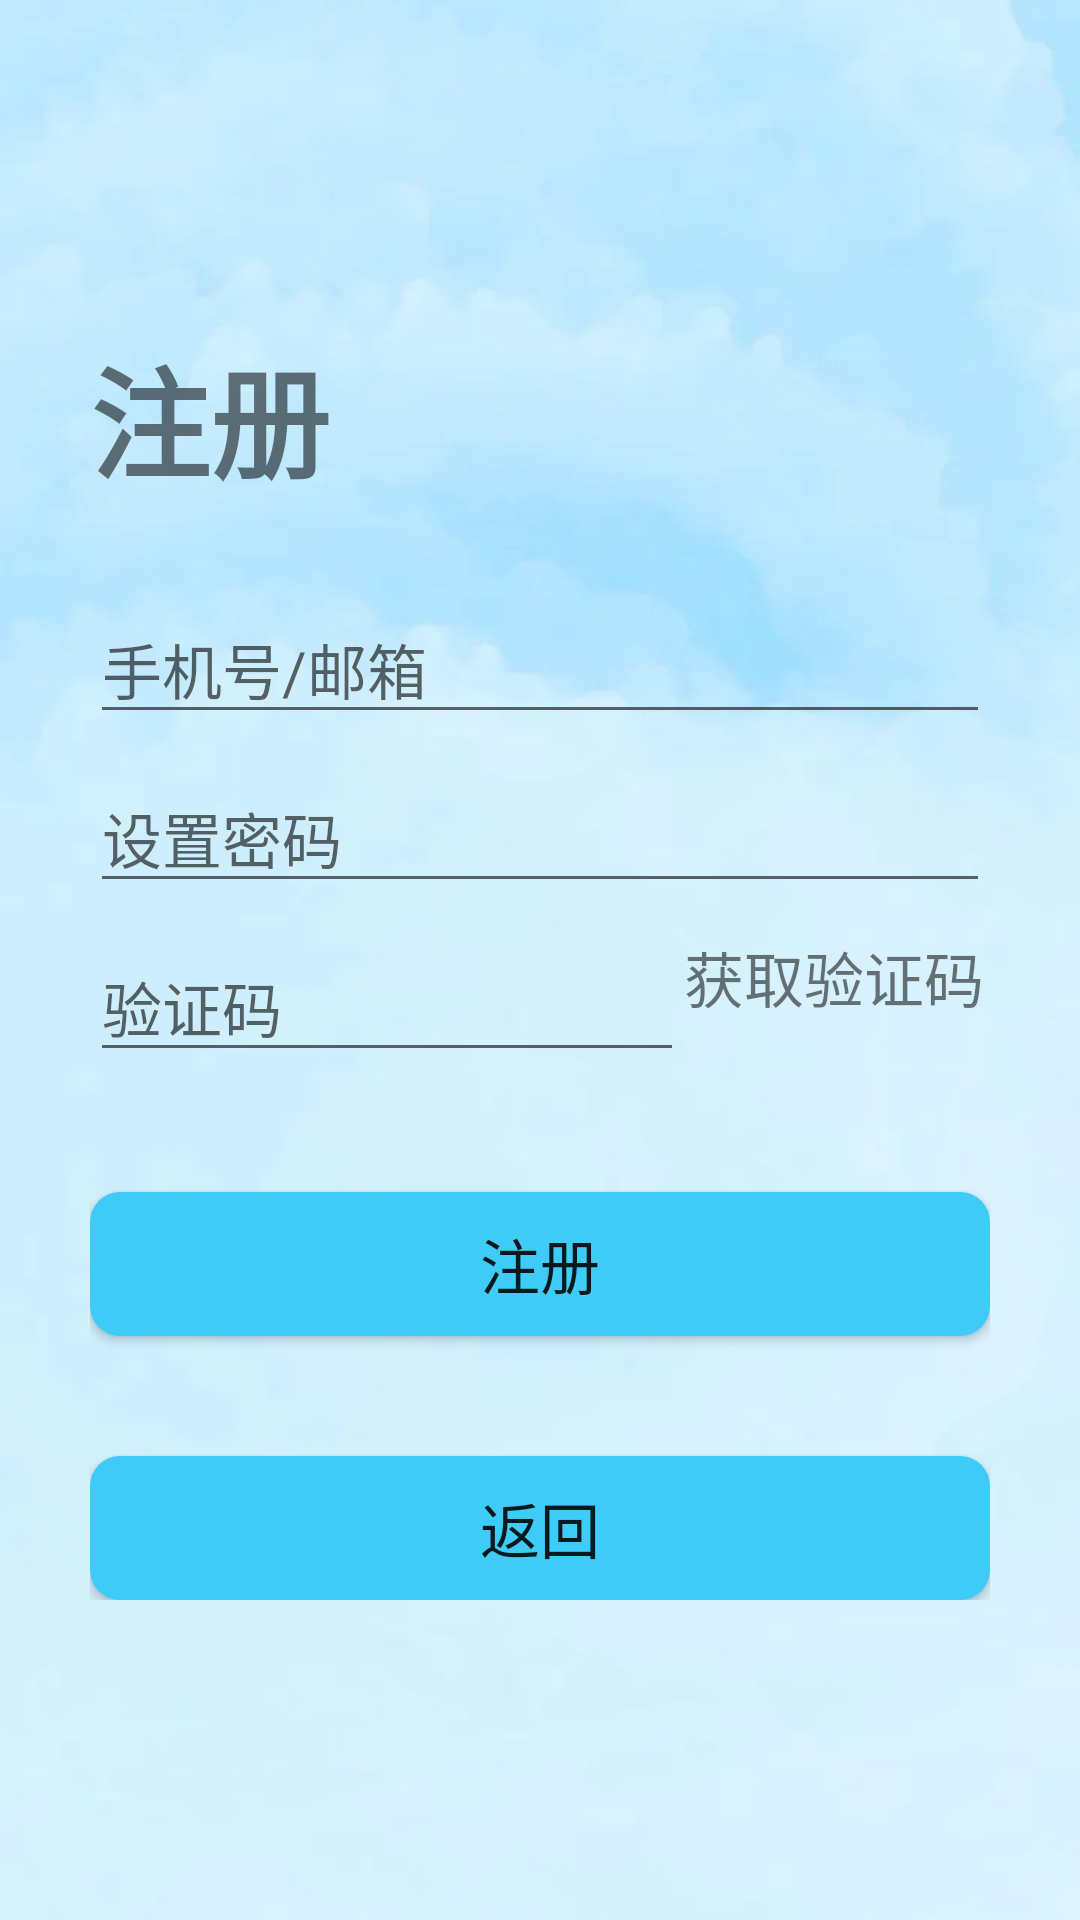

Layout XML and referenced resources for this Android screen:
<!-- AndroidManifest.xml: application theme AppTheme -->
<!-- res/layout/activity_register.xml -->
<?xml version="1.0" encoding="utf-8"?>
<RelativeLayout xmlns:android="http://schemas.android.com/apk/res/android"
    android:orientation="vertical"
    android:layout_width="match_parent"
    android:layout_height="match_parent"
    android:gravity="center"
    android:background="@drawable/bg_main">

    <LinearLayout
        android:layout_width="match_parent"
        android:layout_height="wrap_content"
        android:layout_marginTop="80dp"
        android:orientation="vertical"
        android:padding="30dp">
        
        <TextView
            android:layout_width="wrap_content"
            android:layout_height="wrap_content"
            android:gravity="center"
            android:singleLine="true"
            android:text="注册"
            android:textSize="40dp"
            android:textStyle="bold" />
        
        <EditText
            android:id="@+id/account"
            android:layout_width="match_parent"
            android:layout_height="wrap_content"
            android:layout_marginTop="30dp"
            android:hint="手机号/邮箱"
            android:maxLength="20"
            android:minLines="1"
            android:textSize="20dp" />
        
        <EditText
            android:id="@+id/passwd"
            android:layout_width="match_parent"
            android:layout_height="wrap_content"
            android:layout_marginTop="10dp"
            android:hint="设置密码"
            android:inputType="textPassword"
            android:maxLength="20"
            android:minLines="1"
            android:textSize="20dp" />
        

        <LinearLayout
            android:layout_width="match_parent"
            android:layout_height="wrap_content"
            android:orientation="horizontal">

            <EditText
                android:id="@+id/code"
                android:layout_width="0dp"
                android:layout_height="wrap_content"
                android:layout_marginTop="10dp"
                android:layout_weight="100"
                android:gravity="left"
                android:hint="验证码"
                android:maxLength="20"
                android:minLines="1"
                android:textSize="20dp" />

            <LinearLayout
                android:layout_width="wrap_content"
                android:layout_height="wrap_content"
                android:layout_weight="1">

                <TextView
                    android:id="@+id/getCode"
                    android:layout_width="wrap_content"
                    android:layout_height="wrap_content"
                    android:layout_marginTop="10dp"
                    android:gravity="center_vertical"
                    android:text="获取验证码"
                    android:textSize="20dp" />
            </LinearLayout>

        </LinearLayout>


        
        <Button
            android:id="@+id/btn_register"
            android:layout_width="300dp"
            android:layout_height="wrap_content"
            android:layout_gravity="center"
            android:layout_marginTop="40dp"
            android:background="@drawable/btn_login"
            android:text="注册"
            android:textSize="20dp" />

        <Button
            android:id="@+id/btn_backToLogin"
            android:layout_width="300dp"
            android:layout_height="wrap_content"
            android:layout_gravity="center"
            android:layout_marginTop="40dp"
            android:background="@drawable/btn_login"
            android:text="返回"
            android:textSize="20dp" />


    </LinearLayout>

    <TextView
        android:layout_width="wrap_content"
        android:layout_height="wrap_content"
        android:layout_alignParentBottom="true"
        android:layout_centerHorizontal="true"
        android:layout_marginBottom="40dp"
        android:text="登录即代表阅读并同意阅读条款"
        android:visibility="invisible"/>

</RelativeLayout>
<!-- resources referenced by this layout -->
<resources>
  <!-- drawable bg_main: jpg bitmap (drawable-v24, 203205 bytes) -->
  <!-- drawable btn_login (drawable) -->
  <?xml version="1.0" encoding="utf-8"?>
  <selector xmlns:android="http://schemas.android.com/apk/res/android">
      
      <item android:state_pressed="true">
          <shape>
              
              <solid android:color="#29E1E7" />
              
              <corners android:radius="10dp" />
          </shape>
      </item>
      
      <item>
          <shape>
              <solid android:color="#3ECBF6" />
              <corners android:radius="10dp" />
          </shape>
      </item>
  </selector>
  <style name="AppTheme" parent="Theme.AppCompat.Light.NoActionBar">
          
          <item name="colorPrimary">@color/colorPrimary</item>
          <item name="colorPrimaryDark">@color/blue</item>
          <item name="colorAccent">@color/colorAccent</item>
          <item name="actionOverflowMenuStyle">@style/OverflowMenuStyle</item>
          <item name="windowActionBar">false</item>
          <item name="windowNoTitle">true</item>
      </style>
  <color name="colorPrimary">#008577</color>
  <color name="blue">#77B0CD</color>
  <color name="colorAccent">#D81B60</color>
  <style name="OverflowMenuStyle" parent="Widget.AppCompat.Light.PopupMenu.Overflow">
          <item name="overlapAnchor">false</item>
      </style>
</resources>
